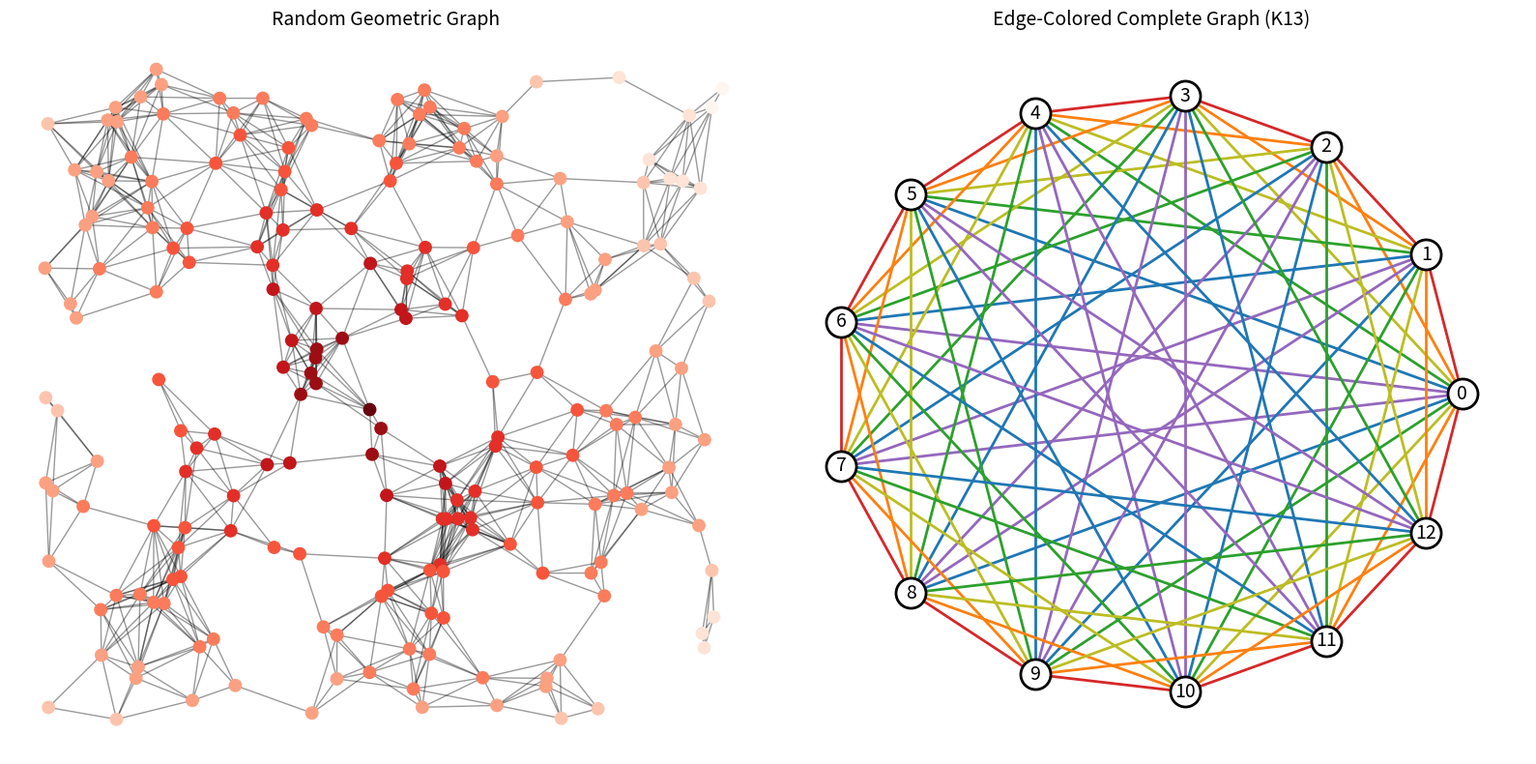

Reproduce this figure in Python. (Note: this script raises an exception after producing the figure.)
import itertools as it
import time

import matplotlib.patches as mpatches
import matplotlib.pyplot as plt
import networkx as nx
import numpy as np

# ══════════════════════════════════════════════════════════════════════════════
# Graph 1: Random Geometric Graph
# ══════════════════════════════════════════════════════════════════════════════

G1 = nx.random_geometric_graph(200, 0.125, seed=896803)
pos1 = nx.get_node_attributes(G1, "pos")

dmin = 1
ncenter = 0
for n in pos1:
    x, y = pos1[n]
    d = (x - 0.5) ** 2 + (y - 0.5) ** 2
    if d < dmin:
        ncenter = n
        dmin = d

p = nx.single_source_shortest_path_length(G1, ncenter)

# ══════════════════════════════════════════════════════════════════════════════
# Graph 2: Edge-Colored Complete Graph
# ══════════════════════════════════════════════════════════════════════════════

node_dist_to_color = {
    1: "tab:red",
    2: "tab:orange",
    3: "tab:olive",
    4: "tab:green",
    5: "tab:blue",
    6: "tab:purple",
}

nnodes = 13
G2 = nx.complete_graph(nnodes)

n = (nnodes - 1) // 2
ndist_iter = list(range(1, n + 1))
ndist_iter += ndist_iter[::-1]


def cycle(nlist, n):
    return nlist[-n:] + nlist[:-n]


nodes = list(G2.nodes())
for i, nd in enumerate(ndist_iter):
    for u, v in zip(nodes, cycle(nodes, i + 1)):
        G2[u][v]["color"] = node_dist_to_color[nd]

pos2 = nx.circular_layout(G2)

# ── Plot Graphs 1 & 2 side by side ──────────────────────────────────────────

fig1, (ax1, ax2) = plt.subplots(1, 2, figsize=(16, 8))

ax1.set_title("Random Geometric Graph", fontsize=14)
nx.draw_networkx_edges(G1, pos1, alpha=0.4, ax=ax1)
nx.draw_networkx_nodes(
    G1,
    pos1,
    nodelist=list(p.keys()),
    node_size=80,
    node_color=list(p.values()),
    cmap="Reds_r",
    ax=ax1,
)
ax1.set_xlim(-0.05, 1.05)
ax1.set_ylim(-0.05, 1.05)
ax1.set_axis_off()

ax2.set_title("Edge-Colored Complete Graph (K13)", fontsize=14)
node_opts = {"node_size": 500, "node_color": "w", "edgecolors": "k", "linewidths": 2.0}
nx.draw_networkx_nodes(G2, pos2, ax=ax2, **node_opts)
nx.draw_networkx_labels(G2, pos2, font_size=14, ax=ax2)
edge_colors = [edgedata["color"] for _, _, edgedata in G2.edges(data=True)]
nx.draw_networkx_edges(G2, pos2, width=2.0, edge_color=edge_colors, ax=ax2)
ax2.set_axis_off()

fig1.tight_layout()

# ══════════════════════════════════════════════════════════════════════════════
# Graph 3: Spring Layout Method Comparison (force / energy / sfdp)
# ══════════════════════════════════════════════════════════════════════════════

negative_weight_graph = nx.complete_graph(4)
negative_weight_graph[0][2]["weight"] = -1

graphs = [
    (nx.grid_2d_graph(15, 15), "grid_2d"),
    (negative_weight_graph, "negative_weight"),
    (nx.gnp_random_graph(100, 0.005, seed=0), "gnp_random"),
]

fig2, axes = plt.subplots(3, 3, figsize=(9, 9))
colors = {"force": "tab:blue", "energy": "tab:orange", "sfdp": "tab:green"}

for i, (G, name) in enumerate(graphs):
    results = []

    t0 = time.perf_counter()
    pos = nx.spring_layout(G, method="force", seed=0)
    dt = time.perf_counter() - t0
    results.append(("force", pos, dt))

    t0 = time.perf_counter()
    pos = nx.spring_layout(G, method="energy", seed=0)
    dt = time.perf_counter() - t0
    results.append(("energy", pos, dt))

    t0 = time.perf_counter()
    pos = nx.nx_agraph.graphviz_layout(G, prog="sfdp")
    dt = time.perf_counter() - t0
    results.append(("sfdp", pos, dt))

    for j, (mname, pos, dt) in enumerate(results):
        nx.draw(G, pos=pos, ax=axes[j, i], node_color=colors[mname], node_size=20)
        title = (f"{name}\n" if j == 0 else "") + f"{dt:.2f}s"
        axes[j, i].set_title(title, fontsize=20)

handles = [mpatches.Patch(color=color, label=key) for key, color in colors.items()]
fig2.legend(handles=handles, loc="upper center", ncol=3, fontsize=25)

fig2.tight_layout(rect=(0, 0, 1, 0.9))

# ══════════════════════════════════════════════════════════════════════════════
# Graph 4: Labeled MultiDiGraph
# ══════════════════════════════════════════════════════════════════════════════


def draw_labeled_multigraph(G, attr_name, ax=None):
    """
    Length of connectionstyle must be at least that of a maximum number of edges
    between pair of nodes. This number is maximum one-sided connections
    for directed graph and maximum total connections for undirected graph.
    """
    connectionstyle = [f"arc3,rad={r}" for r in it.accumulate([0.15] * 4)]

    pos = nx.shell_layout(G)
    nx.draw_networkx_nodes(G, pos, ax=ax)
    nx.draw_networkx_labels(G, pos, font_size=20, ax=ax)
    nx.draw_networkx_edges(
        G, pos, edge_color="grey", connectionstyle=connectionstyle, ax=ax
    )

    labels = {
        tuple(edge): f"{attr_name}={attrs[attr_name]}"
        for *edge, attrs in G.edges(keys=True, data=True)
    }
    nx.draw_networkx_edge_labels(
        G,
        pos,
        labels,
        connectionstyle=connectionstyle,
        label_pos=0.3,
        font_color="blue",
        bbox={"alpha": 0},
        ax=ax,
    )


multi_nodes = "ABC"
prod = list(it.product(multi_nodes, repeat=2))
pair_dict = {f"Product x {i}": prod * i for i in range(1, 5)}

fig3, axes3 = plt.subplots(2, 2)
for (name, pairs), ax in zip(pair_dict.items(), np.ravel(axes3)):
    G = nx.MultiDiGraph()
    for i, (u, v) in enumerate(pairs):
        G.add_edge(u, v, w=round(i / 3, 2))
    draw_labeled_multigraph(G, "w", ax)
    ax.set_title(name)
fig3.tight_layout()

plt.show()
